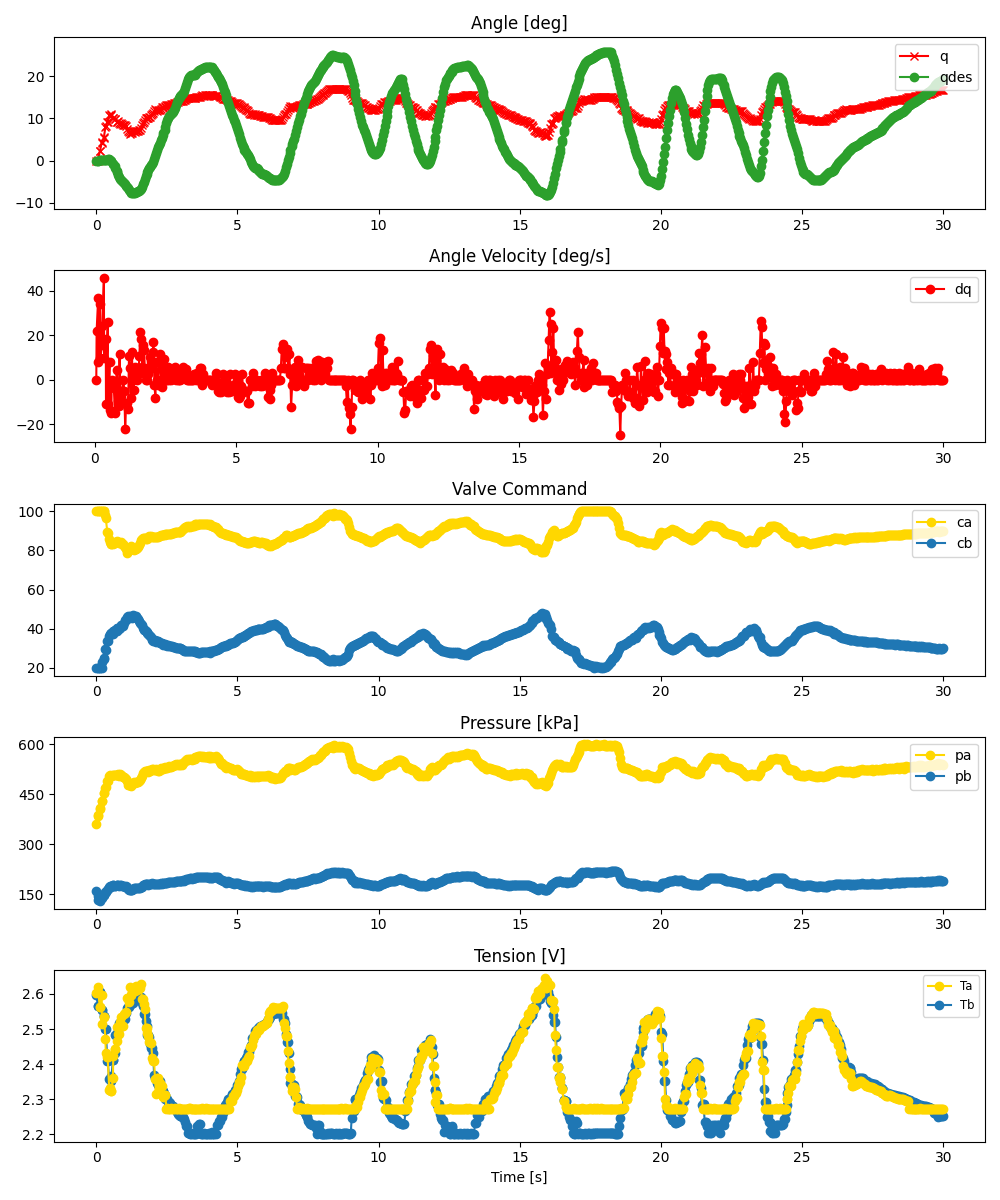

Data behind this chart, as committed beside it:
ms, valve_a_pct, valve_b_pct, q_des, pid_u, adc0_raw, adc0_volt, adc0_kpa, adc1_raw, adc1_volt, adc1_kpa, tension_0x2B, tension_0x2A, enc_deg
0, 100.0, 20.0, -0.079, , 2786, 3.402, 361.5, 1683, 2.055, 160.5, 2.597, 2.603, -0.01156
57, 100.0, 20.0, -0.01511, , 2915, 3.559, 385, 1586, 1.937, 142.8, 2.567, 2.62, -0.01156
69, 100.0, 20.0, 0.01651, , 2926, 3.573, 387, 1524, 1.861, 131.5, 2.567, 2.606, 0.2521
124, 100.0, 20.0, 0.097, , 3046, 3.719, 408.8, 1577, 1.926, 141.1, 2.606, 2.562, 2.274
135, 100.0, 20.0, 0.097, , 3033, 3.703, 406.5, 1514, 1.849, 129.7, 2.606, 2.562, 2.361
192, 100.0, 23.09, 0.1645, , 3154, 3.851, 428.5, 1583, 1.933, 142.2, 2.553, 2.598, 4.295
201, 100.0, 20.05, 0.185, , 3166, 3.866, 430.7, 1560, 1.905, 138, 2.553, 2.515, 4.383
258, 100.0, 24.74, 0.185, , 3286, 4.012, 452.6, 1616, 1.973, 148.2, 2.538, 2.535, 5.262
269, 100.0, 24.4, 0.185, , 3292, 4.02, 453.7, 1610, 1.966, 147.1, 2.538, 2.535, 5.526
325, 98.2, 29.8, 0.185, , 3383, 4.131, 470.2, 1657, 2.023, 155.7, 2.499, 2.471, 8.074
334, 96.62, 28.98, 0.185, , 3397, 4.148, 472.8, 1660, 2.027, 156.3, 2.499, 2.433, 8.162
392, 89.35, 33.43, 0.2516, , 3492, 4.264, 490.1, 1698, 2.073, 163.2, 2.41, 2.419, 9.217
400, 88.87, 33.72, 0.273, , 3489, 4.26, 489.6, 1705, 2.082, 164.5, 2.41, 2.419, 9.129
461, 85.65, 36.21, 0.273, , 3575, 4.365, 505.2, 1735, 2.118, 169.9, 2.357, 2.328, 10.71
469, 84.14, 37.07, 0.2582, , 3597, 4.392, 509.2, 1758, 2.147, 174.1, 2.357, 2.333, 10.62
524, 83.35, 37.84, -0.09617, , 3578, 4.369, 505.8, 1752, 2.139, 173, 2.353, 2.325, 11.06
537, 83.14, 37.86, -0.1992, , 3574, 4.364, 505.1, 1750, 2.137, 172.7, 2.366, 2.325, 10.89
590, 83.83, 37.37, -0.7419, , 3596, 4.391, 509.1, 1774, 2.166, 177, 2.413, 2.36, 10.1
601, 83.53, 38.66, -0.8811, , 3591, 4.385, 508.2, 1772, 2.164, 176.7, 2.413, 2.424, 10.1
652, 83.86, 39.37, -1.377, , 3583, 4.375, 506.7, 1763, 2.153, 175, 2.433, 2.444, 9.92
676, 84.32, 39.15, -1.712, , 3583, 4.375, 506.7, 1759, 2.148, 174.3, 2.482, 2.444, 9.832
717, 84.46, 38.97, -2.37, , 3596, 4.391, 509.1, 1772, 2.164, 176.7, 2.487, 2.465, 9.217
744, 84.65, 40.54, -2.8, , 3585, 4.377, 507.1, 1770, 2.161, 176.3, 2.487, 2.505, 9.129
783, 84.43, 40.52, -3.456, , 3599, 4.394, 509.6, 1775, 2.167, 177.2, 2.497, 2.486, 9.305
811, 83.84, 39.77, -3.883, , 3566, 4.354, 503.6, 1757, 2.145, 173.9, 2.519, 2.486, 9.041
848, 83.96, 40.39, -4.284, , 3605, 4.402, 510.7, 1775, 2.167, 177.2, 2.51, 2.521, 8.602
879, 84.11, 42.05, -4.607, , 3591, 4.385, 508.2, 1776, 2.168, 177.4, 2.51, 2.534, 8.953
911, 83.31, 41.2, -4.917, , 3568, 4.357, 504, 1758, 2.147, 174.1, 2.526, 2.509, 8.777
946, 83.05, 41.6, -5.159, , 3561, 4.348, 502.7, 1759, 2.148, 174.3, 2.53, 2.509, 8.514
979, 82.3, 42.98, -5.369, , 3560, 4.347, 502.5, 1756, 2.144, 173.8, 2.528, 2.542, 8.338
1014, 81.77, 44.26, -5.64, , 3538, 4.32, 498.5, 1749, 2.136, 172.5, 2.528, 2.545, 8.338
1047, 80.61, 44.31, -5.905, , 3527, 4.306, 496.5, 1751, 2.138, 172.8, 2.546, 2.548, 8.162
1079, 78.63, 45.99, -6.191, , 3499, 4.272, 491.4, 1734, 2.117, 169.7, 2.559, 2.589, 7.459
1113, 79.79, 46.4, -6.541, , 3421, 4.177, 477.2, 1701, 2.077, 163.7, 2.562, 2.589, 7.108
1147, 80.94, 45.3, -6.905, , 3421, 4.177, 477.2, 1698, 2.073, 163.2, 2.562, 2.577, 6.756
1180, 80.2, 46.56, -7.218, , 3424, 4.181, 477.7, 1694, 2.068, 162.5, 2.579, 2.621, 6.317
1213, 82.44, 45.98, -7.477, , 3411, 4.165, 475.4, 1691, 2.065, 161.9, 2.571, 2.598, 6.668
1247, 81.76, 45.92, -7.675, , 3426, 4.183, 478.1, 1694, 2.068, 162.5, 2.594, 2.598, 6.844
1279, 81.05, 45.62, -7.725, , 3437, 4.197, 480.1, 1696, 2.071, 162.8, 2.594, 2.605, 6.58
1314, 81.4, 47.08, -7.725, , 3464, 4.23, 485, 1712, 2.09, 165.7, 2.574, 2.615, 7.02
1345, 80.43, 46.22, -7.692, , 3469, 4.236, 485.9, 1718, 2.098, 166.8, 2.598, 2.609, 7.02
1381, 80.49, 45.72, -7.598, , 3466, 4.232, 485.4, 1720, 2.1, 167.2, 2.587, 2.609, 6.844
1413, 80.86, 46.33, -7.514, , 3467, 4.233, 485.6, 1722, 2.103, 167.6, 2.595, 2.623, 7.02
1446, 81.24, 45.35, -7.391, , 3475, 4.243, 487, 1727, 2.109, 168.5, 2.595, 2.611, 7.108
1480, 81.81, 44.87, -7.249, , 3480, 4.249, 487.9, 1724, 2.105, 167.9, 2.589, 2.62, 7.108
1513, 83, 43.82, -7.131, , 3486, 4.256, 489, 1725, 2.106, 168.1, 2.593, 2.62, 7.195
1547, 83.77, 42.93, -6.911, , 3509, 4.284, 493.2, 1732, 2.115, 169.4, 2.591, 2.617, 7.283
1580, 85.21, 42.32, -6.616, , 3539, 4.321, 498.7, 1737, 2.121, 170.3, 2.591, 2.628, 7.635
1613, 85.84, 41.96, -6.173, , 3566, 4.354, 503.6, 1744, 2.129, 171.6, 2.574, 2.585, 8.338
1647, 86.35, 40.57, -5.53, , 3617, 4.416, 512.9, 1770, 2.161, 176.3, 2.566, 2.585, 8.953
1679, 86.15, 39.24, -4.992, , 3639, 4.443, 516.9, 1780, 2.173, 178.1, 2.543, 2.571, 9.129
1713, 86.55, 39.19, -4.367, , 3658, 4.466, 520.4, 1784, 2.178, 178.9, 2.543, 2.557, 9.656
1746, 85.91, 38.75, -3.706, , 3659, 4.468, 520.5, 1789, 2.184, 179.8, 2.523, 2.502, 10.1
1780, 85.91, 38.29, -3.12, , 3659, 4.468, 520.5, 1788, 2.183, 179.6, 2.509, 2.502, 10.18
1813, 86.55, 37.94, -2.601, , 3662, 4.471, 521.1, 1789, 2.184, 179.8, 2.483, 2.489, 10.18
1846, 86.87, 37.36, -2.141, , 3648, 4.454, 518.5, 1783, 2.177, 178.7, 2.483, 2.479, 10.18
1881, 87.23, 36.64, -1.81, , 3665, 4.475, 521.6, 1788, 2.183, 179.6, 2.478, 2.463, 10.27
1913, 87.11, 36.33, -1.525, , 3660, 4.469, 520.7, 1789, 2.184, 179.8, 2.457, 2.463, 10.45
1947, 87.13, 35.82, -1.123, , 3681, 4.495, 524.6, 1797, 2.194, 181.2, 2.445, 2.46, 10.8
1979, 86.88, 34.36, -0.7066, , 3685, 4.499, 525.3, 1801, 2.199, 182, 2.445, 2.416, 11.06
... 840 more rows
